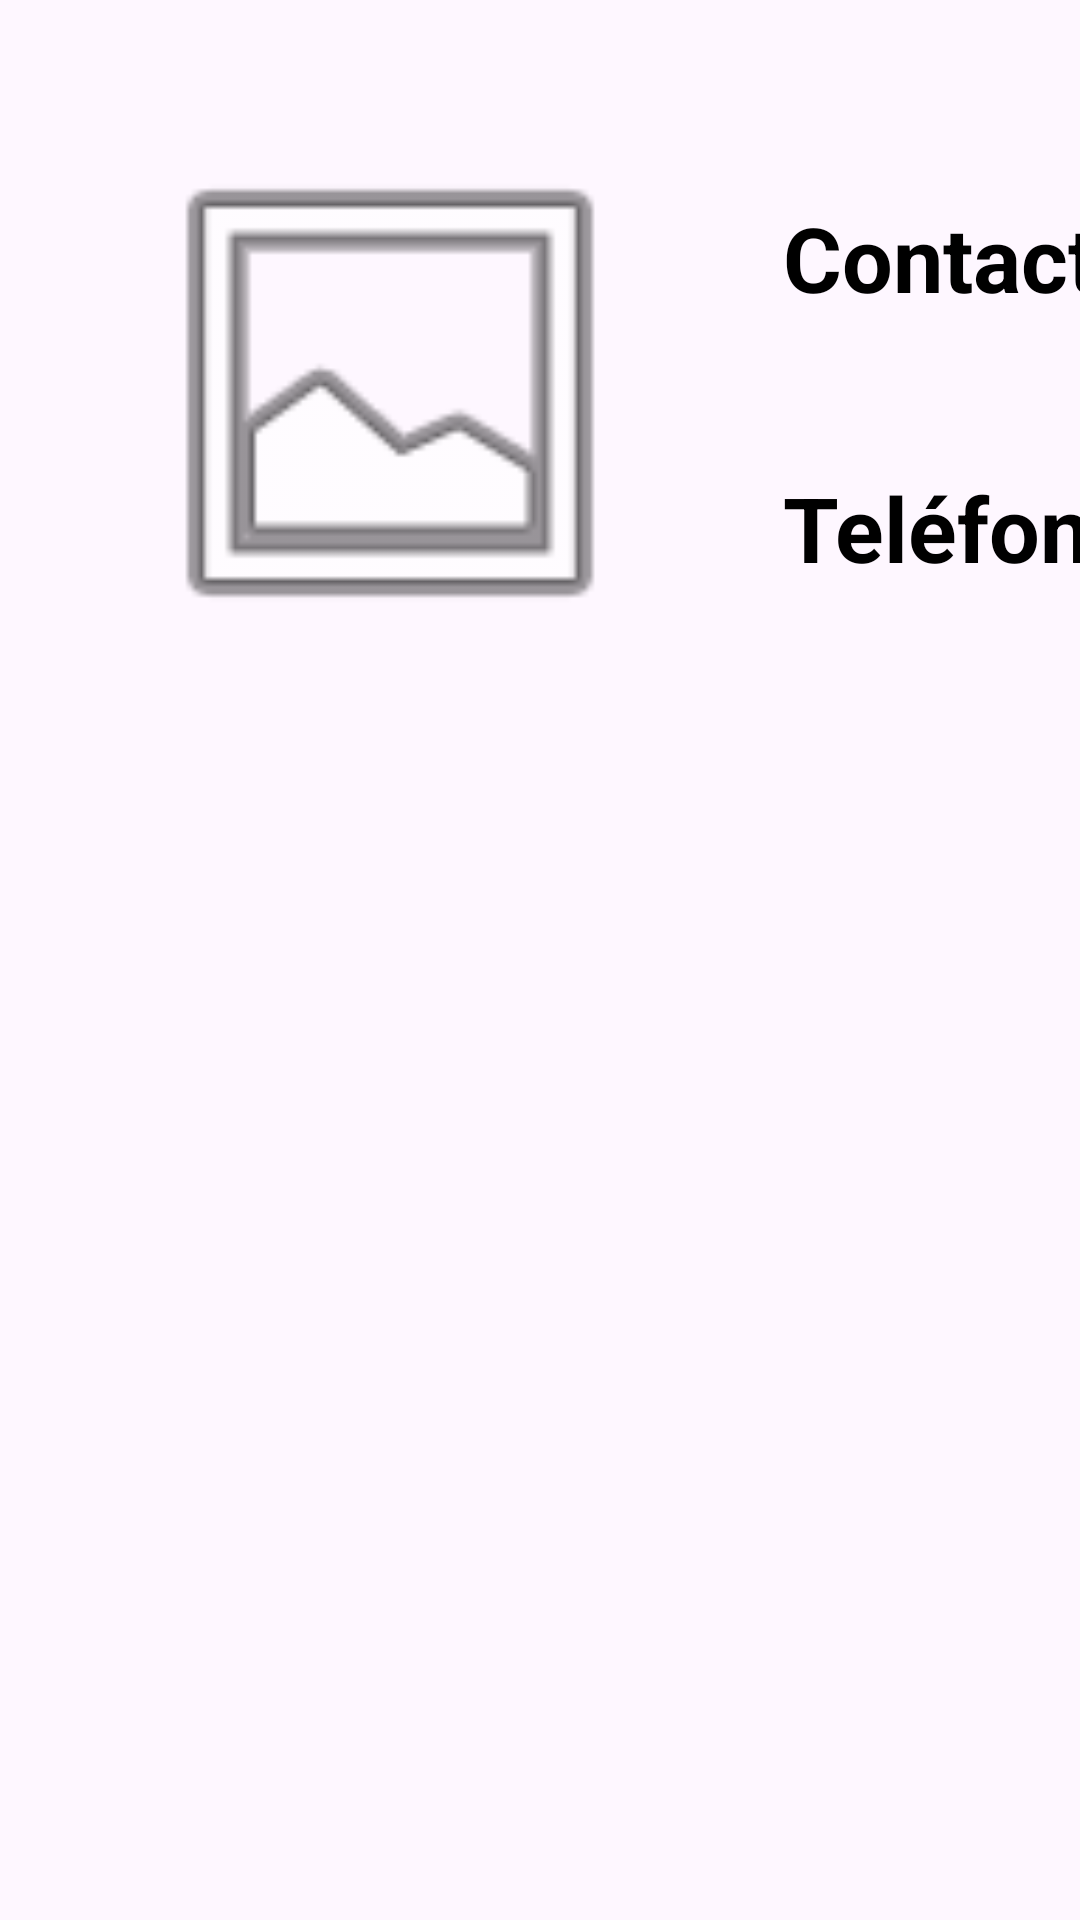

Android layout source for this screen:
<!-- AndroidManifest.xml: application theme Theme.MyQRApp -->
<!-- res/layout/contacts_list_item.xml -->
<?xml version="1.0" encoding="utf-8"?>
<androidx.constraintlayout.widget.ConstraintLayout xmlns:android="http://schemas.android.com/apk/res/android"
    xmlns:app="http://schemas.android.com/apk/res-auto"
    xmlns:tools="http://schemas.android.com/tools"
    android:layout_width="match_parent"
    android:layout_height="match_parent">

    <ImageView
        android:id="@+id/ivContactImage"
        android:layout_width="200dp"
        android:layout_height="180dp"
        android:layout_alignParentTop="false"
        android:layout_alignParentEnd="true"
        android:focusableInTouchMode="false"
        android:src="@android:drawable/ic_menu_gallery"
        app:layout_constraintBottom_toTopOf="@+id/guideline2"
        app:layout_constraintEnd_toStartOf="@+id/guideline4"
        app:layout_constraintHorizontal_bias="0.566"
        app:layout_constraintStart_toStartOf="@+id/guideline3"
        app:layout_constraintTop_toTopOf="@+id/guideline"
        app:layout_constraintVertical_bias="0.413"
        android:importantForAccessibility="no" />

    <TextView
        android:id="@+id/tvContactName"
        android:layout_width="500dp"
        android:layout_height="90dp"
        android:clickable="true"
        android:focusable="true"
        android:gravity="center_vertical"
        android:minHeight="32dp"
        android:text="@string/contact_name"
        android:textColor="@color/black"
        android:textSize="30sp"
        android:textStyle="bold"
        app:layout_constraintBottom_toTopOf="@+id/guideline2"
        app:layout_constraintEnd_toStartOf="@+id/guideline5"
        app:layout_constraintHorizontal_bias="0.6"
        app:layout_constraintStart_toStartOf="@+id/guideline4"
        app:layout_constraintTop_toTopOf="@+id/guideline"
        app:layout_constraintVertical_bias="0.162"
        tools:ignore="VisualLintBounds" />

    <TextView
        android:id="@+id/tvContactPhone"
        android:layout_width="500dp"
        android:layout_height="90dp"
        android:layout_below="@+id/tvContactName"
        android:layout_alignParentStart="true"
        android:gravity="center_vertical"
        android:text="@string/telefono"
        android:textAppearance="?android:attr/textAppearanceMedium"
        android:textColor="@color/black"
        android:textSize="30sp"
        android:textStyle="bold"
        app:layout_constraintBottom_toTopOf="@+id/guideline2"
        app:layout_constraintEnd_toStartOf="@+id/guideline5"
        app:layout_constraintHorizontal_bias="0.6"
        app:layout_constraintStart_toStartOf="@+id/guideline4"
        app:layout_constraintTop_toBottomOf="@+id/tvContactName"
        app:layout_constraintVertical_bias="0.0"
        tools:ignore="VisualLintBounds" />

    <androidx.constraintlayout.widget.Guideline
        android:id="@+id/guideline"
        android:layout_width="wrap_content"
        android:layout_height="wrap_content"
        android:orientation="horizontal"
        app:layout_constraintGuide_begin="17dp" />

    <androidx.constraintlayout.widget.Guideline
        android:id="@+id/guideline2"
        android:layout_width="wrap_content"
        android:layout_height="wrap_content"
        android:orientation="horizontal"
        app:layout_constraintGuide_begin="255dp" />

    <androidx.constraintlayout.widget.Guideline
        android:id="@+id/guideline3"
        android:layout_width="wrap_content"
        android:layout_height="wrap_content"
        android:orientation="vertical"
        app:layout_constraintGuide_begin="13dp" />

    <androidx.constraintlayout.widget.Guideline
        android:id="@+id/guideline4"
        android:layout_width="wrap_content"
        android:layout_height="wrap_content"
        android:orientation="vertical"
        app:layout_constraintGuide_begin="243dp" />

    <androidx.constraintlayout.widget.Guideline
        android:id="@+id/guideline5"
        android:layout_width="wrap_content"
        android:layout_height="wrap_content"
        android:orientation="vertical"
        app:layout_constraintGuide_begin="773dp"
        tools:ignore="VisualLintBounds" />

</androidx.constraintlayout.widget.ConstraintLayout>
<!-- resources referenced by this layout -->
<resources>
  <string name="contact_name">Contact Name</string>
  <string name="telefono">Teléfono</string>
  <style name="Theme.MyQRApp" parent="Base.Theme.MyQRApp" />
  <style name="Base.Theme.MyQRApp" parent="Theme.Material3.DayNight.NoActionBar">
          
          
      </style>
  <!-- not gathered from this repository: default colours our renderer supplied (Android Studio template values) -->
  <color name="black">#FF000000</color>
</resources>
